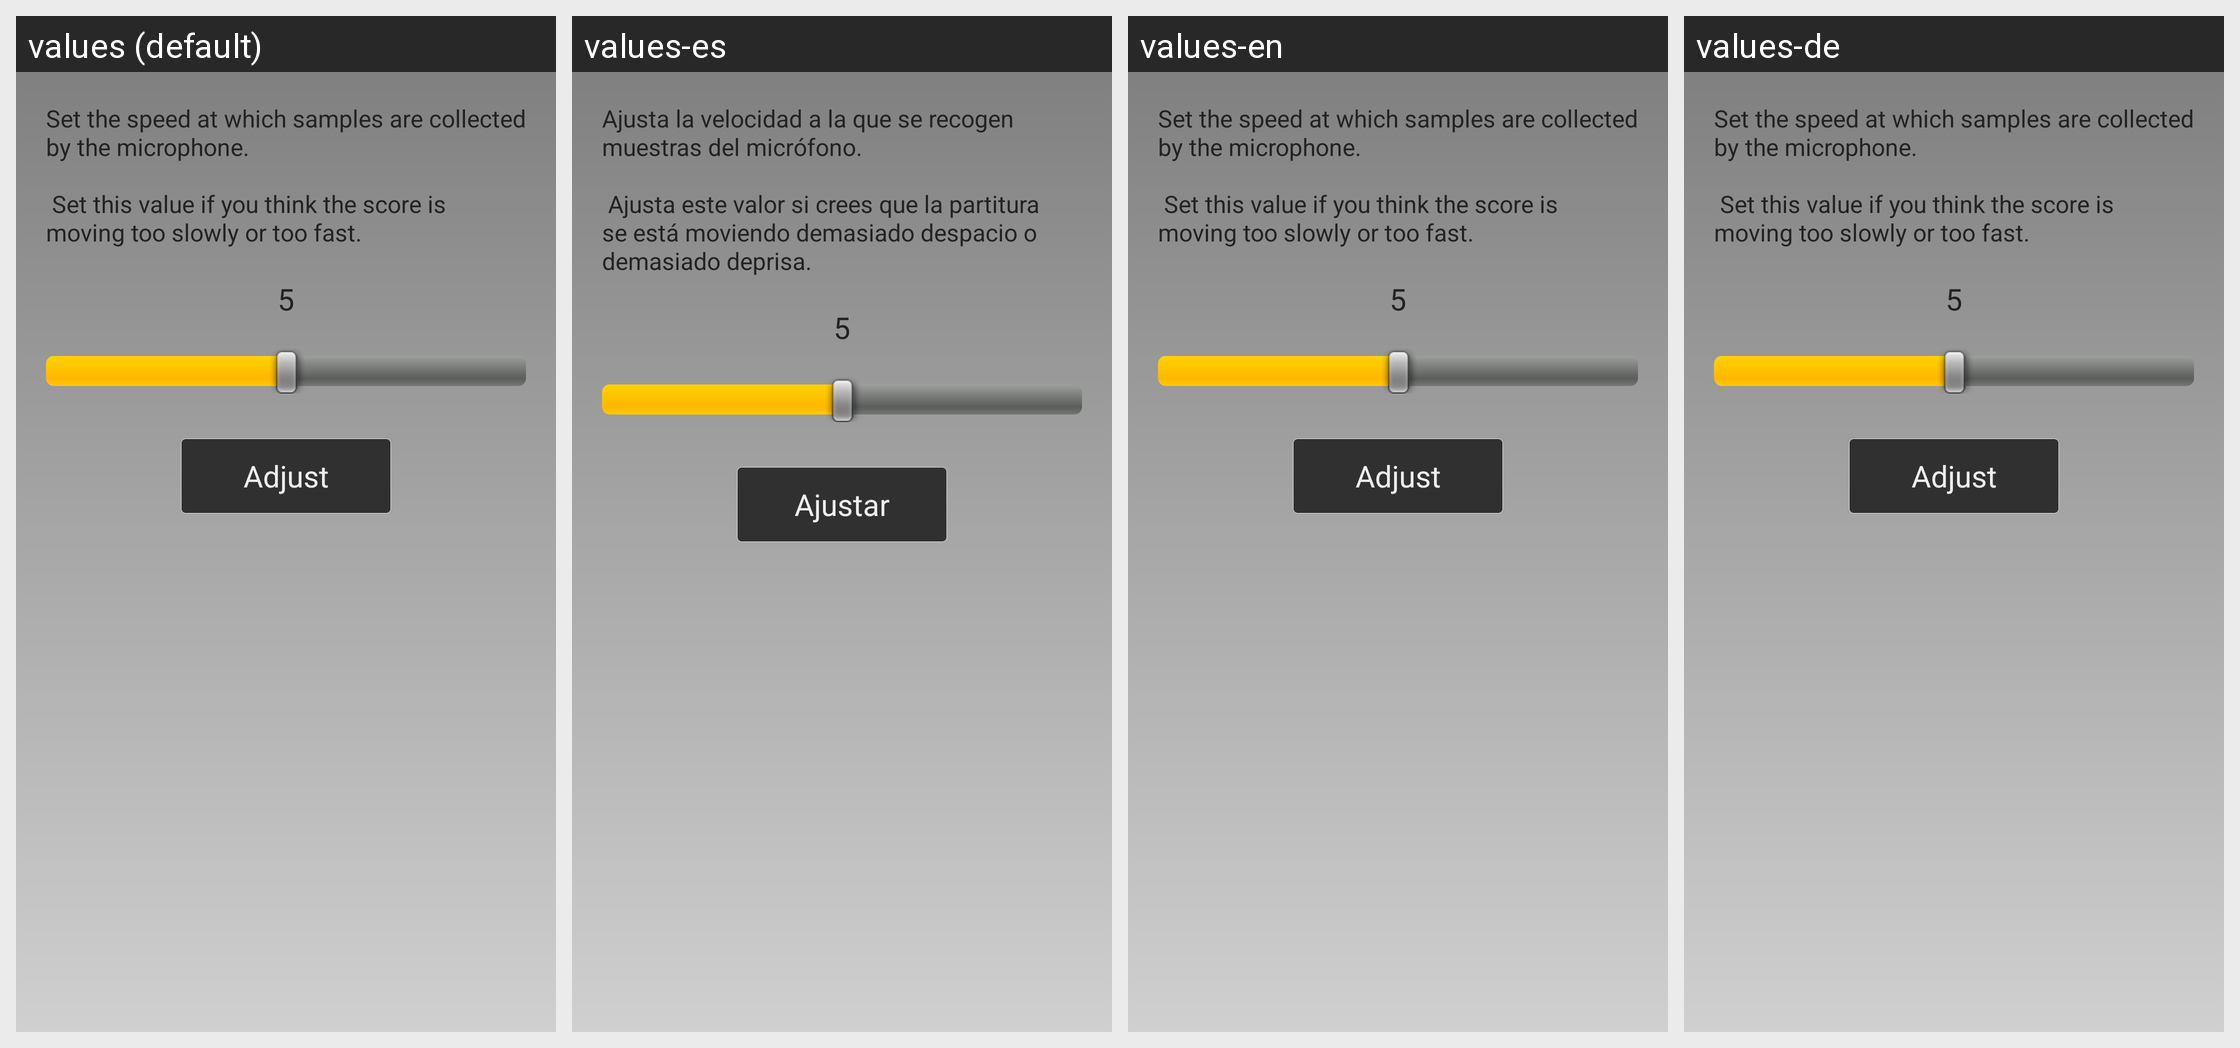

This grid shows one Android layout under several languages. Give, for every string resource on the screen, its name, the default text and each shown locale's text.
Android screen res/layout/microphone_speed_dialog.xml rendered under 4 locales, left to right: values (default), values-es, values-en, values-de. Device: Nexus 5 (rendered at 1080×1920; each locale shown at half size, 540×960, under a caption strip naming it); theme android:Theme.NoTitleBar.Fullscreen.
Strings drawn on this screen, with the default value and each locale's value (text and hints the layout hard-codes, and strings that could not be matched under every locale, appear in the picture but are not listed):

speedText
  values: Set the speed at which samples are collected by the microphone.
      
       Set this value if you think the score is moving too slowly or too fast.
  values-es: Ajusta la velocidad a la que se recogen muestras del micrófono. 
      
       Ajusta este valor si crees que la partitura se está moviendo demasiado despacio o demasiado deprisa.
  values-en: Set the speed at which samples are collected by the microphone.
      
       Set this value if you think the score is moving too slowly or too fast.  [not translated; the default value is used]
  values-de: Set the speed at which samples are collected by the microphone.
      
       Set this value if you think the score is moving too slowly or too fast.  [not translated; the default value is used]

sensitivityButton
  values: Adjust
  values-es: Ajustar
  values-en: Adjust  [not translated; the default value is used]
  values-de: Adjust  [not translated; the default value is used]
